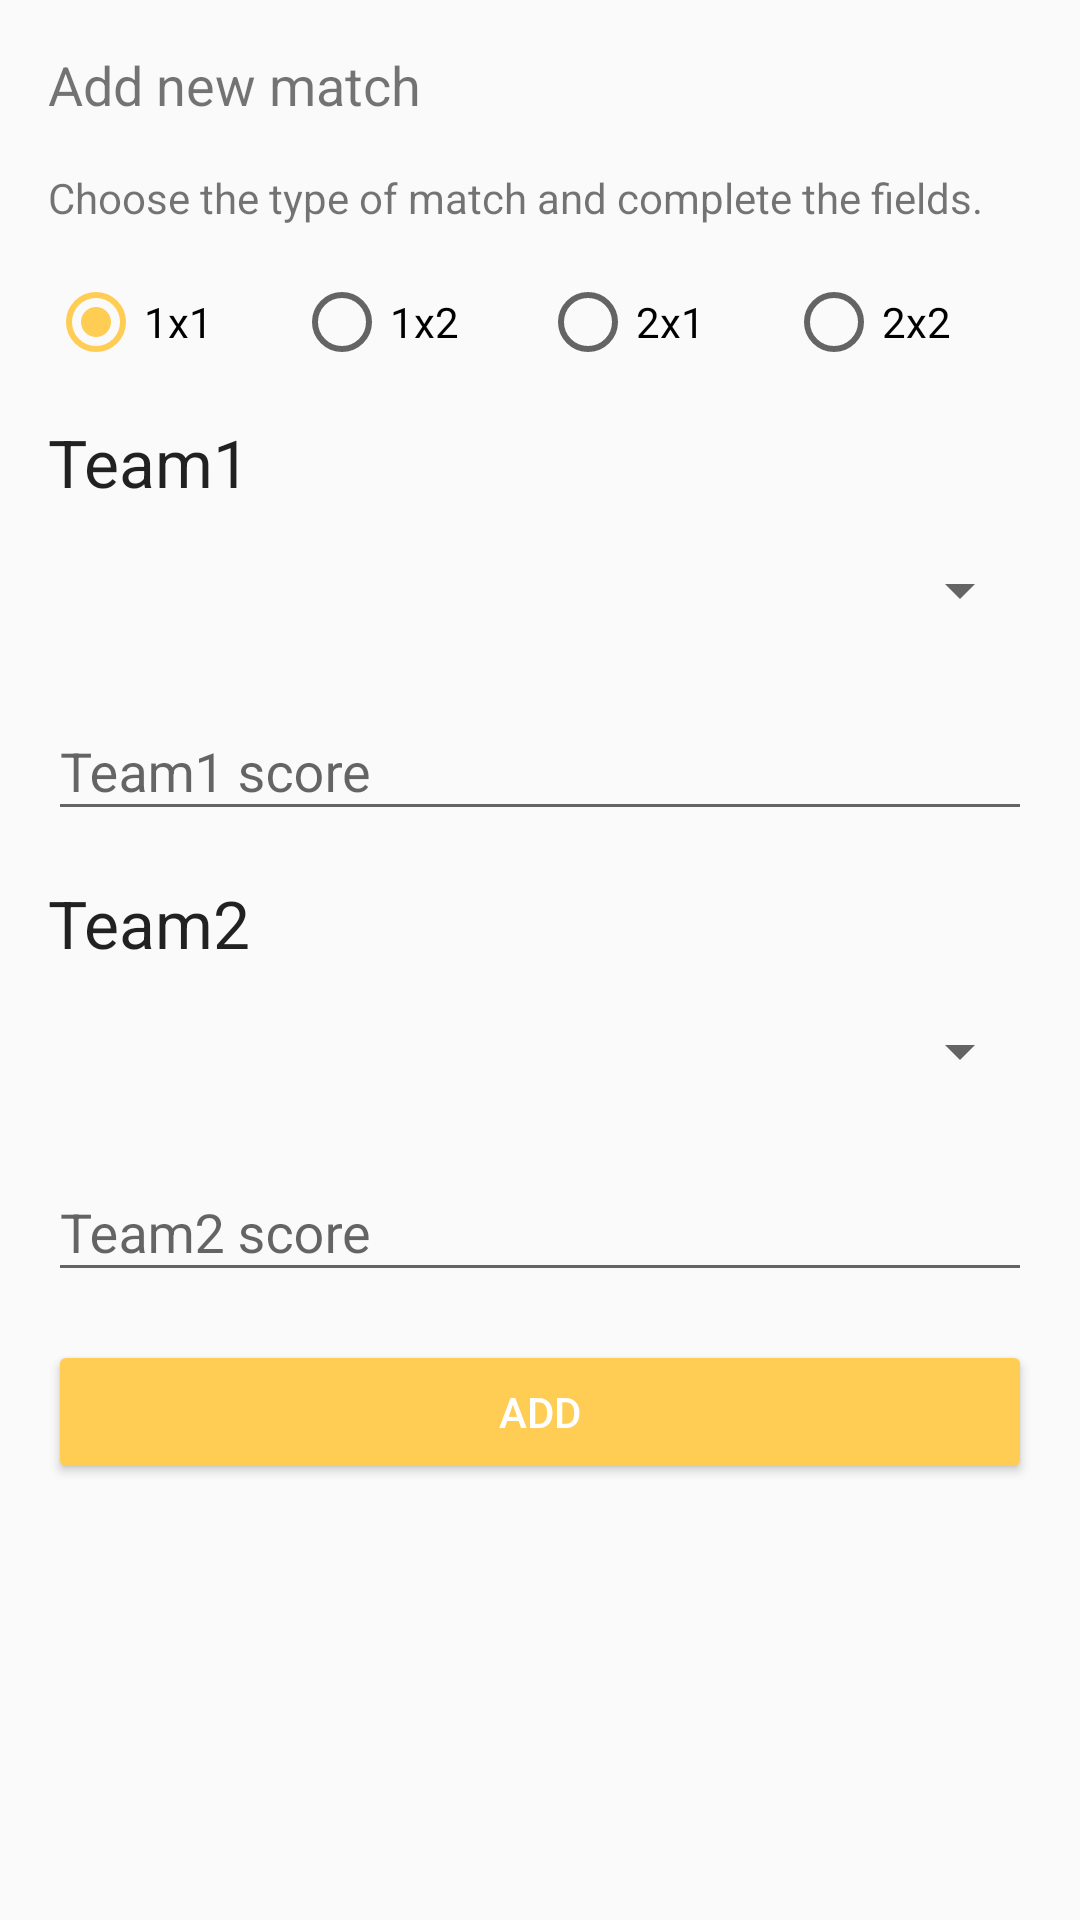

This screen was rendered from an Android layout file. Write that file and the resources it references.
<!-- AndroidManifest.xml: application theme FoosballTheme -->
<!-- res/layout/activity_new_match.xml -->
<?xml version="1.0" encoding="utf-8"?>
<ScrollView xmlns:android="http://schemas.android.com/apk/res/android"
    android:layout_width="match_parent"
    android:layout_height="match_parent">

    <LinearLayout
        android:layout_width="fill_parent"
        android:layout_height="fill_parent"
        android:layout_margin="@dimen/activity_margins"
        android:orientation="vertical">

        <TextView
            android:id="@+id/new_match_title"
            android:layout_width="wrap_content"
            android:layout_height="wrap_content"
            android:layout_marginBottom="@dimen/activity_vertical_margin"
            android:gravity="center_horizontal"
            android:text="@string/new_match_title"
            android:textSize="@dimen/title_size" />

        <TextView
            android:id="@+id/new_match_text"
            android:layout_width="match_parent"

            android:layout_height="wrap_content"
            android:layout_marginBottom="@dimen/activity_vertical_margin"
            android:text="@string/new_match_desc"
            android:textSize="@dimen/text_size" />

        <RadioGroup
            android:id="@+id/radioMatch"
            android:layout_width="match_parent"
            android:layout_height="wrap_content"
            android:layout_marginBottom="@dimen/activity_vertical_margin"
            android:orientation="horizontal">

            <RadioButton
                android:id="@+id/radio1x1"
                android:layout_width="0dp"
                android:layout_height="wrap_content"
                android:layout_weight="1"
                android:checked="true"
                android:text="1x1" />

            <RadioButton
                android:id="@+id/radio1x2"
                android:layout_width="0dp"
                android:layout_height="wrap_content"
                android:layout_weight="1"
                android:text="1x2" />

            <RadioButton
                android:id="@+id/radio2x1"
                android:layout_width="0dp"
                android:layout_height="wrap_content"
                android:layout_weight="1"
                android:text="2x1" />

            <RadioButton
                android:id="@+id/radio2x2"
                android:layout_width="0dp"
                android:layout_height="wrap_content"
                android:layout_weight="1"
                android:text="2x2" />

        </RadioGroup>

        <TextView
            android:id="@+id/tvTeam1"
            android:layout_width="match_parent"

            android:layout_height="wrap_content"
            android:layout_marginBottom="@dimen/activity_vertical_margin"
            android:text="Team1"
            android:textAppearance="@android:style/TextAppearance.Material.Large" />

        <Spinner
            android:id="@+id/player1_spinner"
            android:layout_width="fill_parent"
            android:layout_height="wrap_content"
            android:layout_marginBottom="@dimen/activity_vertical_margin" />

        <Spinner
            android:id="@+id/player2_spinner"
            android:layout_width="fill_parent"
            android:layout_height="wrap_content"
            android:layout_marginBottom="@dimen/activity_vertical_margin"
            android:visibility="gone" />

        <android.support.design.widget.TextInputLayout
            android:id="@+id/player_name_wrapper"
            android:layout_width="match_parent"
            android:layout_height="wrap_content"
            android:layout_marginBottom="@dimen/activity_vertical_margin">

            <EditText
                android:id="@+id/etTeam1Score"
                android:layout_width="match_parent"
                android:layout_height="wrap_content"
                android:hint="Team1 score"
                android:inputType="number" />

        </android.support.design.widget.TextInputLayout>

        <TextView
            android:id="@+id/tvTeam2"
            android:layout_width="match_parent"
            android:layout_height="wrap_content"
            android:layout_marginBottom="@dimen/activity_vertical_margin"
            android:text="Team2"
            android:textAppearance="@android:style/TextAppearance.Material.Large" />

        <Spinner
            android:id="@+id/player3_spinner"
            android:layout_width="fill_parent"
            android:layout_marginBottom="@dimen/activity_vertical_margin"
            android:layout_height="wrap_content" />

        <Spinner

            android:id="@+id/player4_spinner"
            android:layout_width="fill_parent"
            android:layout_height="wrap_content"
            android:layout_marginBottom="@dimen/activity_vertical_margin"
            android:visibility="gone" />


        <android.support.design.widget.TextInputLayout
            android:id="@+id/player_email_wrapper"
            android:layout_width="match_parent"
            android:layout_height="wrap_content"
            android:layout_marginBottom="@dimen/activity_vertical_margin">

            <EditText
                android:id="@+id/etTeam2Score"
                android:layout_width="match_parent"
                android:layout_height="wrap_content"
                android:hint="Team2 score"
                android:inputType="number" />

        </android.support.design.widget.TextInputLayout>

        <Button
            android:id="@+id/add_match_button"
            style="@style/Widget.AppCompat.Button.Colored"
            android:layout_width="match_parent"
            android:layout_height="wrap_content"
            android:enabled="true"
            android:text="@string/add" />
    </LinearLayout>
</ScrollView>
<!-- resources referenced by this layout -->
<resources>
  <dimen name="activity_margins">16dp</dimen>
  <dimen name="activity_vertical_margin">16dp</dimen>
  <dimen name="text_size">14sp</dimen>
  <dimen name="title_size">18sp</dimen>
  <string name="add">add</string>
  <string name="new_match_desc">Choose the type of match and complete the fields.</string>
  <string name="new_match_title">Add new match</string>
  <style name="FoosballTheme" parent="FoosballTheme.Base">
  
      </style>
  <style name="FoosballTheme.Base" parent="Theme.AppCompat.Light.DarkActionBar">
          <item name="windowNoTitle">true</item>
          <item name="windowActionBar">false</item>
          <item name="colorPrimary">@color/colorPrimary</item>
          <item name="colorPrimaryDark">@color/colorPrimaryDark</item>
          <item name="colorAccent">@color/colorAccent</item>
      </style>
  <color name="colorPrimary">#125688</color>
  <color name="colorPrimaryDark">#125688</color>
  <color name="colorAccent">#ffcc54</color>
</resources>
